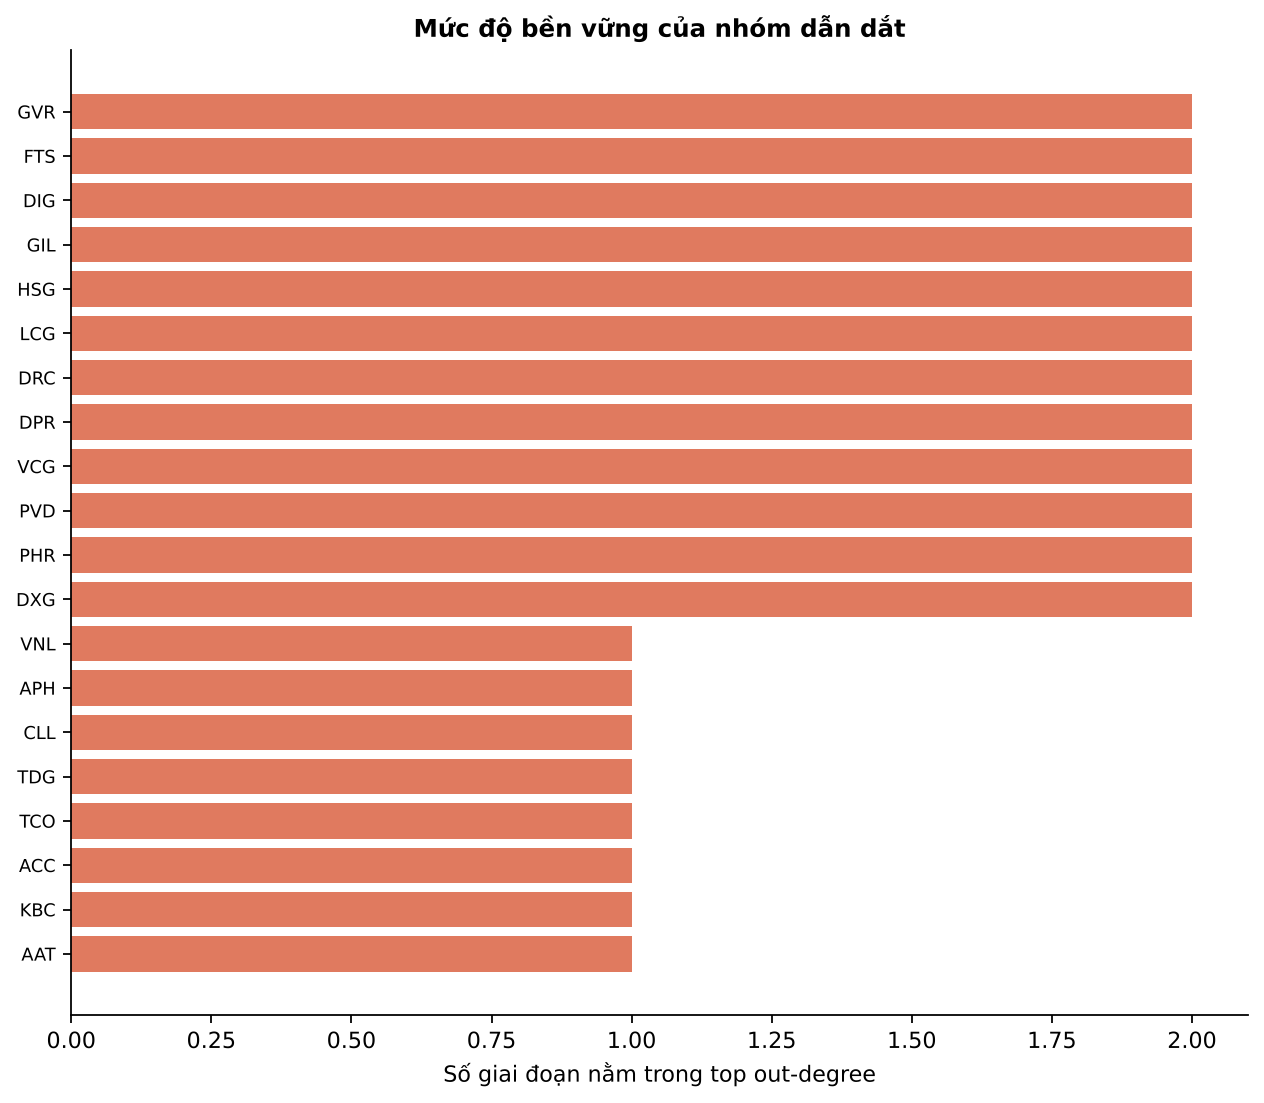

The table this chart was drawn from, first rows:
ticker, periods_in_top, periods_present, mean_out_degree_norm
GVR, 2, 3, 0.3318
FTS, 2, 4, 0.2619
DIG, 2, 6, 0.2544
GIL, 2, 5, 0.2505
HSG, 2, 6, 0.2349
LCG, 2, 6, 0.224
DRC, 2, 6, 0.2198
DPR, 2, 6, 0.2144
VCG, 2, 6, 0.2095
PVD, 2, 6, 0.2084
PHR, 2, 6, 0.2067
DXG, 2, 6, 0.1626
VNL, 1, 2, 0.3491
APH, 1, 2, 0.3152
CLL, 1, 3, 0.3102
TDG, 1, 4, 0.3078
TCO, 1, 2, 0.2865
ACC, 1, 3, 0.2451
KBC, 1, 6, 0.2364
AAT, 1, 2, 0.2349
TLD, 1, 4, 0.2344
CTS, 1, 6, 0.2284
HCM, 1, 6, 0.2213
PTC, 1, 4, 0.2132
DBC, 1, 6, 0.2046
KSB, 1, 5, 0.202
SSI, 1, 5, 0.1998
SGN, 1, 4, 0.1988
NKG, 1, 5, 0.1985
TGG, 1, 2, 0.1983
PVT, 1, 6, 0.1981
VOS, 1, 4, 0.1932
HPG, 1, 5, 0.1898
GEX, 1, 4, 0.1869
NTL, 1, 6, 0.1868
FPT, 1, 5, 0.1849
VND, 1, 5, 0.1831
CHP, 1, 3, 0.1816
DVP, 1, 6, 0.1792
HT1, 1, 6, 0.1771
ITC, 1, 5, 0.1754
ASP, 1, 6, 0.1691
DHA, 1, 6, 0.1664
SZL, 1, 6, 0.1661
FCN, 1, 5, 0.1632
HAX, 1, 5, 0.1625
AGR, 1, 6, 0.1617
POW, 1, 3, 0.1593
KDH, 1, 6, 0.1579
HDG, 1, 6, 0.1572
GSP, 1, 5, 0.1571
THG, 1, 5, 0.1553
CII, 1, 6, 0.1513
DQC, 1, 6, 0.1493
BSR, 1, 3, 0.1474
REE, 1, 6, 0.1466
CMG, 1, 6, 0.1456
VNS, 1, 6, 0.1405
TDH, 1, 6, 0.1396
PGD, 1, 5, 0.1381
... 250 more rows
